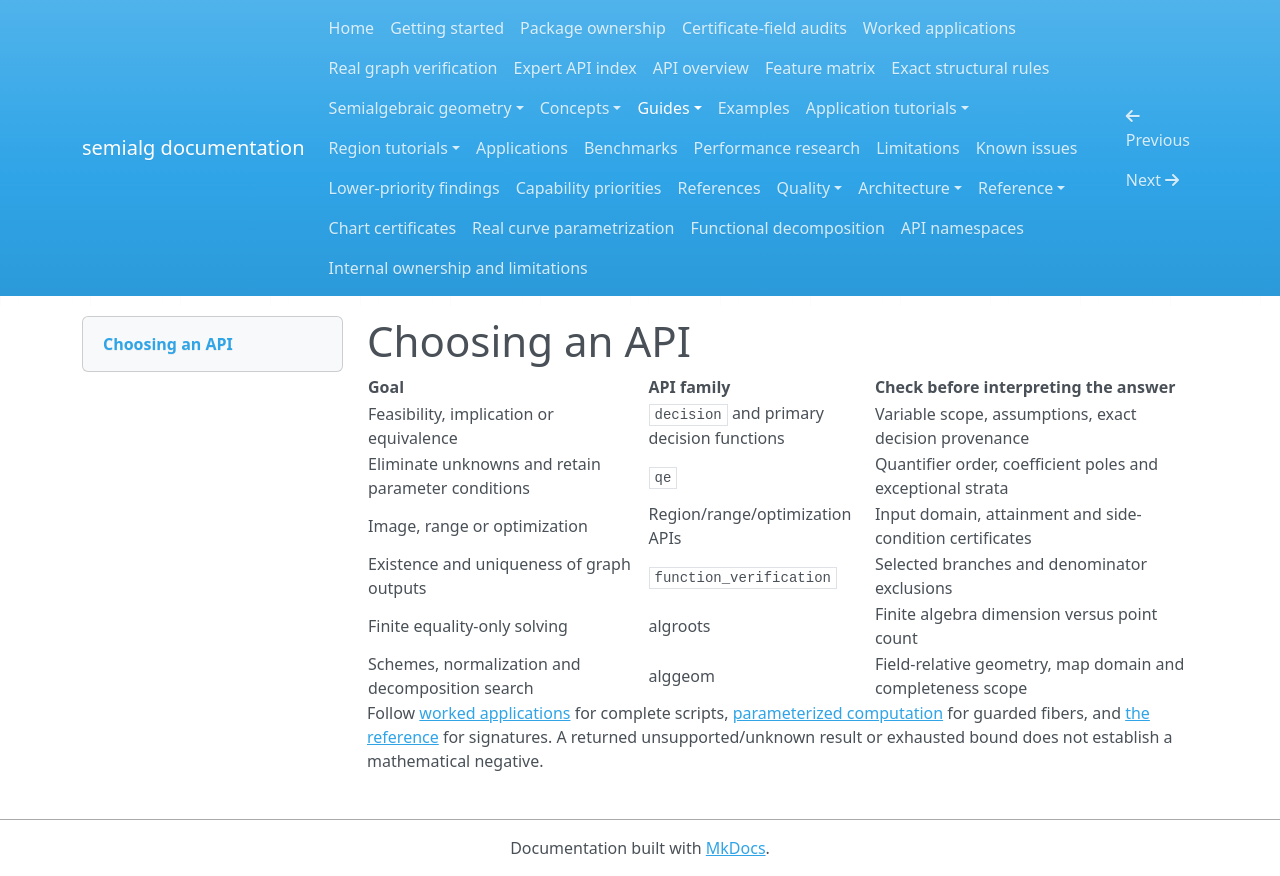

repository: BhuvaneshBhatt/semialg · page: guides/choosing_an_api/index.html · generator: mkdocs

# Choosing an API

| Goal | API family | Check before interpreting the answer |
| --- | --- | --- |
| Feasibility, implication or equivalence | `decision` and primary decision functions | Variable scope, assumptions, exact decision provenance |
| Eliminate unknowns and retain parameter conditions | `qe` | Quantifier order, coefficient poles and exceptional strata |
| Image, range or optimization | Region/range/optimization APIs | Input domain, attainment and side-condition certificates |
| Existence and uniqueness of graph outputs | `function_verification` | Selected branches and denominator exclusions |
| Finite equality-only solving | algroots | Finite algebra dimension versus point count |
| Schemes, normalization and decomposition search | alggeom | Field-relative geometry, map domain and completeness scope |

Follow [worked applications](../worked_applications.md) for complete scripts, [parameterized computation](parameterized_computation.md) for guarded fibers, and [the reference](../reference/index.md) for signatures. A returned unsupported/unknown result or exhausted bound does not establish a mathematical negative.
